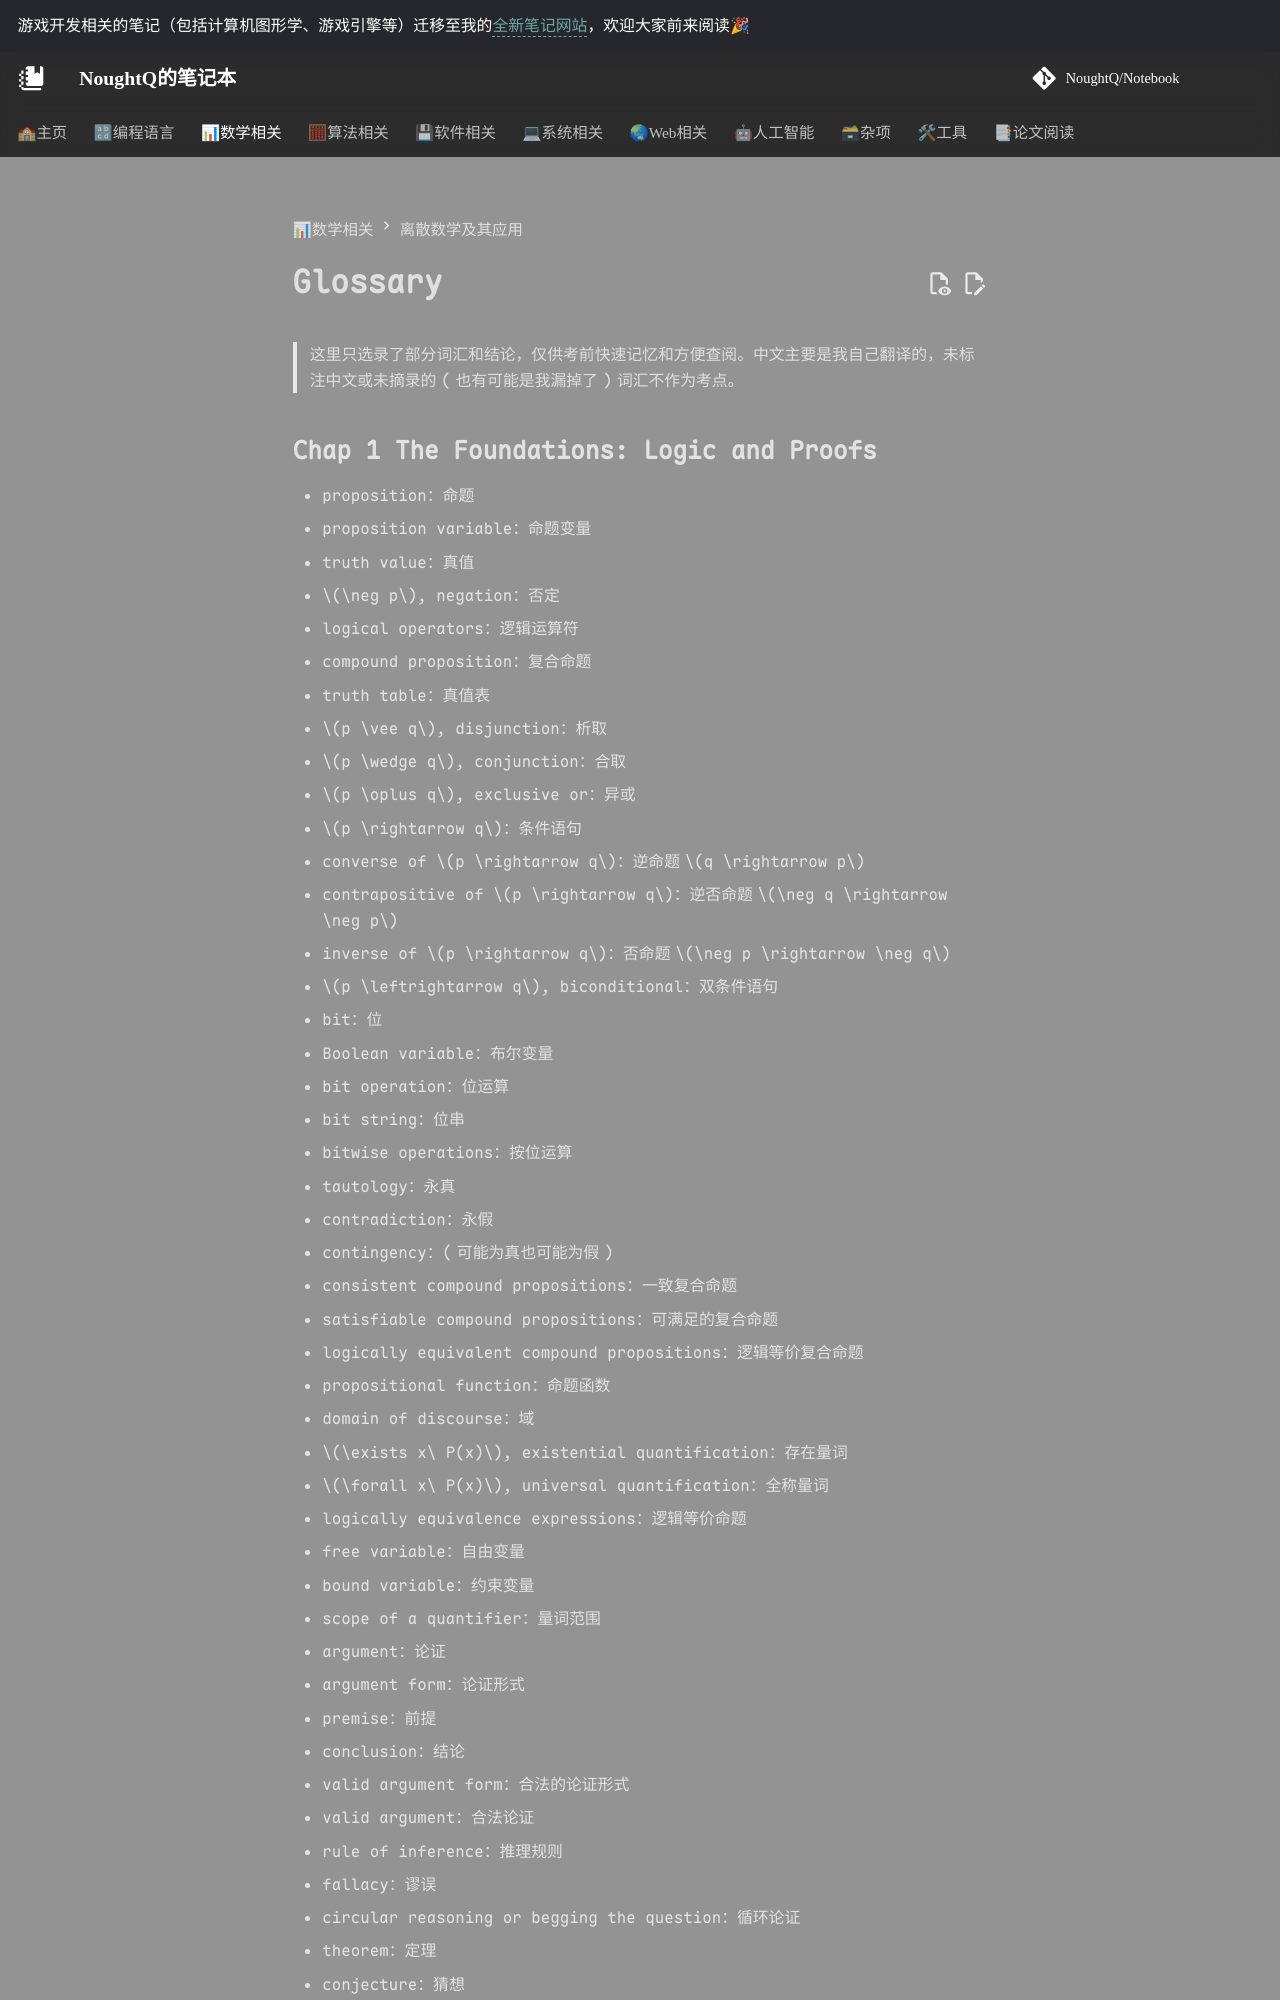

repository: NoughtQ/notebook · page: math/dm/Glossary.html · generator: mkdocs

# Glossary

>这里只选录了部分词汇和结论，仅供考前快速记忆和方便查阅。中文主要是我自己翻译的，未标注中文或未摘录的(也有可能是我漏掉了)词汇不作为考点。

## Chap 1 The Foundations: Logic and Proofs

+ proposition：命题
+ proposition variable：命题变量
+ truth value：真值
+ $\neg p$, negation：否定
+ logical operators：逻辑运算符
+ compound proposition：复合命题
+ truth table：真值表
+ $p \vee q$, disjunction：析取
+ $p \wedge q$, conjunction：合取
+ $p \oplus q$, exclusive or：异或
+ $p \rightarrow q$：条件语句
+ converse of $p \rightarrow q$：逆命题$q \rightarrow p$
+ contrapositive of $p \rightarrow q$：逆否命题$\neg q \rightarrow \neg p$
+ inverse of $p \rightarrow q$：否命题$\neg p \rightarrow \neg q$
+ $p \leftrightarrow q$, biconditional：双条件语句
+ bit：位
+ Boolean variable：布尔变量
+ bit operation：位运算
+ bit string：位串
+ bitwise operations：按位运算
+ tautology：永真
+ contradiction：永假
+ contingency：(可能为真也可能为假)
+ consistent compound propositions：一致复合命题
+ satisfiable compound propositions：可满足的复合命题
+ logically equivalent compound propositions：逻辑等价复合命题
+ propositional function：命题函数
+ domain of discourse：域
+ $\exists x\ P(x)$, existential quantification：存在量词
+ $\forall x\ P(x)$, universal quantification：全称量词
+ logically equivalence expressions：逻辑等价命题
+ free variable：自由变量
+ bound variable：约束变量
+ scope of a quantifier：量词范围
+ argument：论证
+ argument form：论证形式
+ premise：前提
+ conclusion：结论
+ valid argument form：合法的论证形式
+ valid argument：合法论证
+ rule of inference：推理规则
+ fallacy：谬误
+ circular reasoning or begging the question：循环论证
+ theorem：定理
+ conjecture：猜想
+ proof：证明
+ axiom：公理
+ lemma：引理 
+ corollary：推论
+ vacuous proof：空证明
+ trivial proof：平凡证明
+
